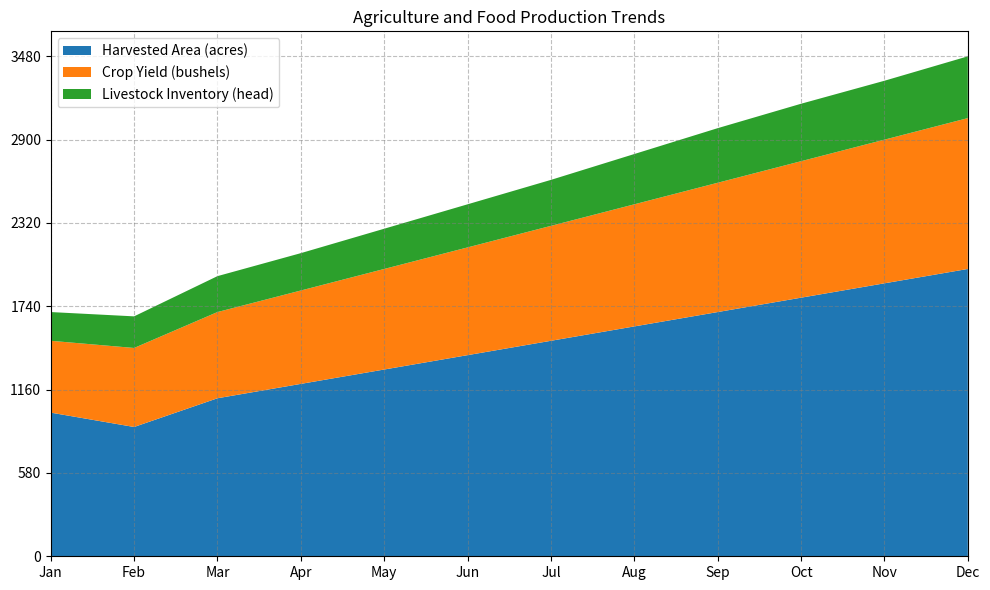

The script that saved this image: (Note: this script raises an exception after producing the figure.)

# Import modules
import pandas as pd
import numpy as np
import matplotlib.pyplot as plt

# Define data as dictionary
data = {'Month': ['Jan', 'Feb', 'Mar', 'Apr', 'May', 'Jun', 'Jul', 'Aug', 'Sep', 'Oct', 'Nov', 'Dec'],
        'Harvested Area (acres)': [1000, 900, 1100, 1200, 1300, 1400, 1500, 1600, 1700, 1800, 1900, 2000],
        'Crop Yield (bushels)': [500, 550, 600, 650, 700, 750, 800, 850, 900, 950, 1000, 1050],
        'Livestock Inventory (head)': [200, 220, 250, 260, 280, 300, 320, 350, 380, 400, 410, 430]}

# Convert first column to string type
df = pd.DataFrame(data)
df.iloc[:, 0] = df.iloc[:, 0].astype(str)

# Calculate max total value for y-axis
max_total_value = df.iloc[:, 1:].sum(axis=1).max()
max_total_value = np.ceil(max_total_value / 10) * 10

# Plot the data with area chart
fig, ax = plt.subplots(figsize=(10, 6))
ax.stackplot(df['Month'], df.iloc[:, 1:].values.T, labels=df.iloc[:, 1:].columns)
ax.set_xticks(np.arange(0, len(df.index)))
ax.set_xticklabels(df['Month'])
ax.set_xlim(0, len(df.index) - 1)
ax.set_yticks(np.linspace(0, max_total_value, np.random.choice([3, 5, 7, 9, 11]), dtype=np.int32))
ax.grid(color='grey', linestyle='dashed', alpha=0.5)
ax.legend(loc='upper left')
ax.set_title('Agriculture and Food Production Trends')

# Automatically resize image and save
plt.tight_layout()
plt.savefig('output/final/area_chart/png/20231226-103019_6.png', bbox_inches='tight')

# Clear current image state
plt.clf()
